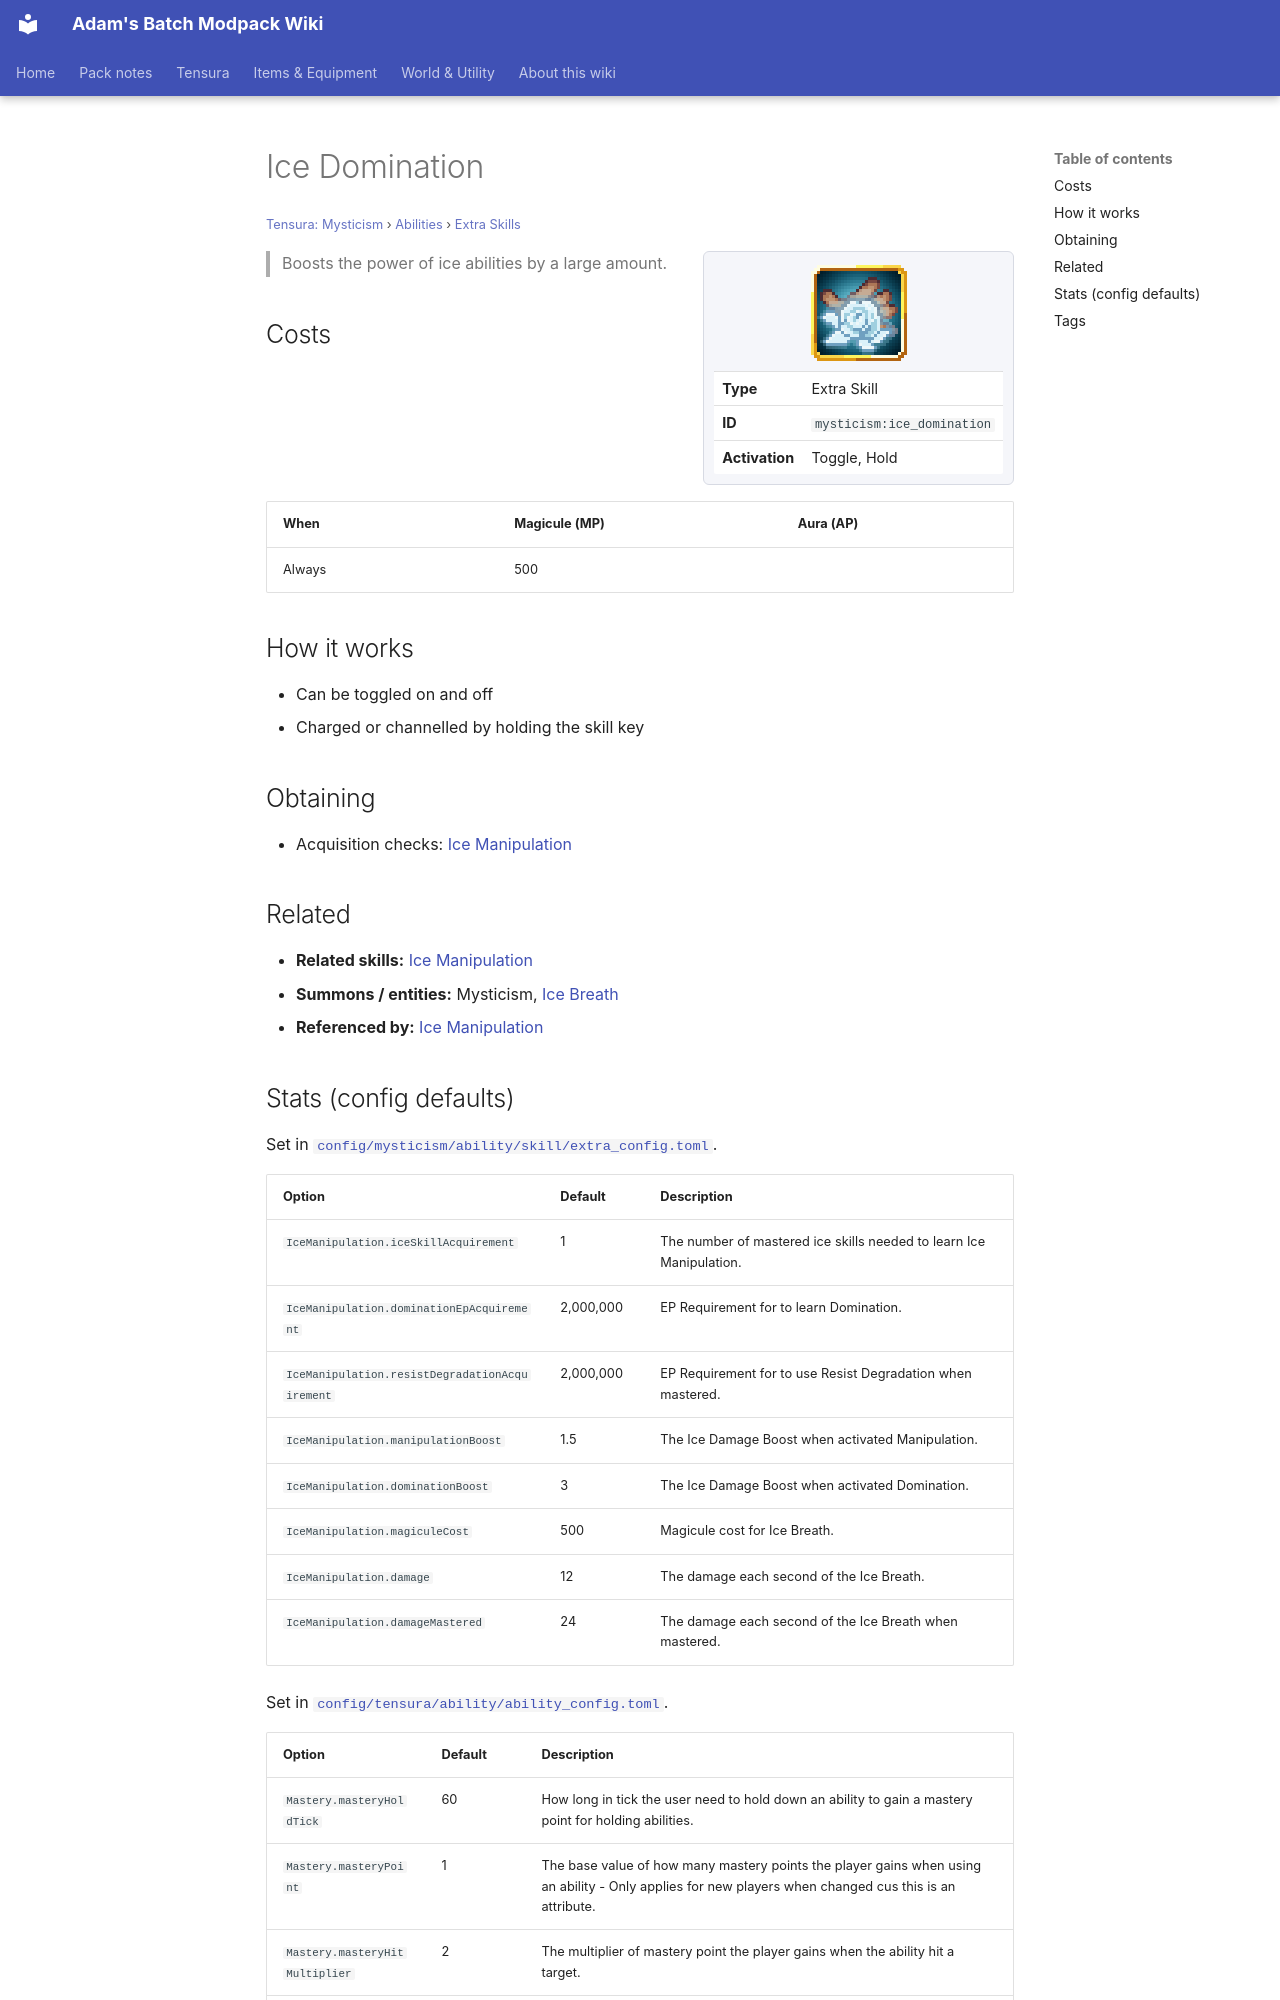

repository: Proteus-Nell/Adams-Batch-MC-Modpack-Wiki · page: tensura-mysticism/abilities/extra-skills/ice-domination/index.html · generator: mkdocs

# Ice Domination

<small>[Tensura: Mysticism](../../index.md) &rsaquo; [Abilities](../index.md) &rsaquo; [Extra Skills](index.md)</small>

<div class="infobox" markdown>

![Ice Domination](../../../assets/icons/mysticism/skill/ice_domination.png)

| | |
|---|---|
| **Type** | Extra Skill |
| **ID** | `mysticism:ice_domination` |
| **Activation** | Toggle, Hold |

</div>

> Boosts the power of ice abilities by a large amount.

## Costs

| When | Magicule (MP) | Aura (AP) |
|---|---|---|
| Always | 500 |  |

## How it works

- Can be toggled on and off
- Charged or channelled by holding the skill key

## Obtaining

- Acquisition checks: [Ice Manipulation](ice-manipulation.md)

## Related

- **Related skills:** [Ice Manipulation](ice-manipulation.md)
- **Summons / entities:** Mysticism, [Ice Breath](../../../tensura-reincarnated/abilities/intrinsic-skills/ice-breath.md)
- **Referenced by:** [Ice Manipulation](ice-manipulation.md)
